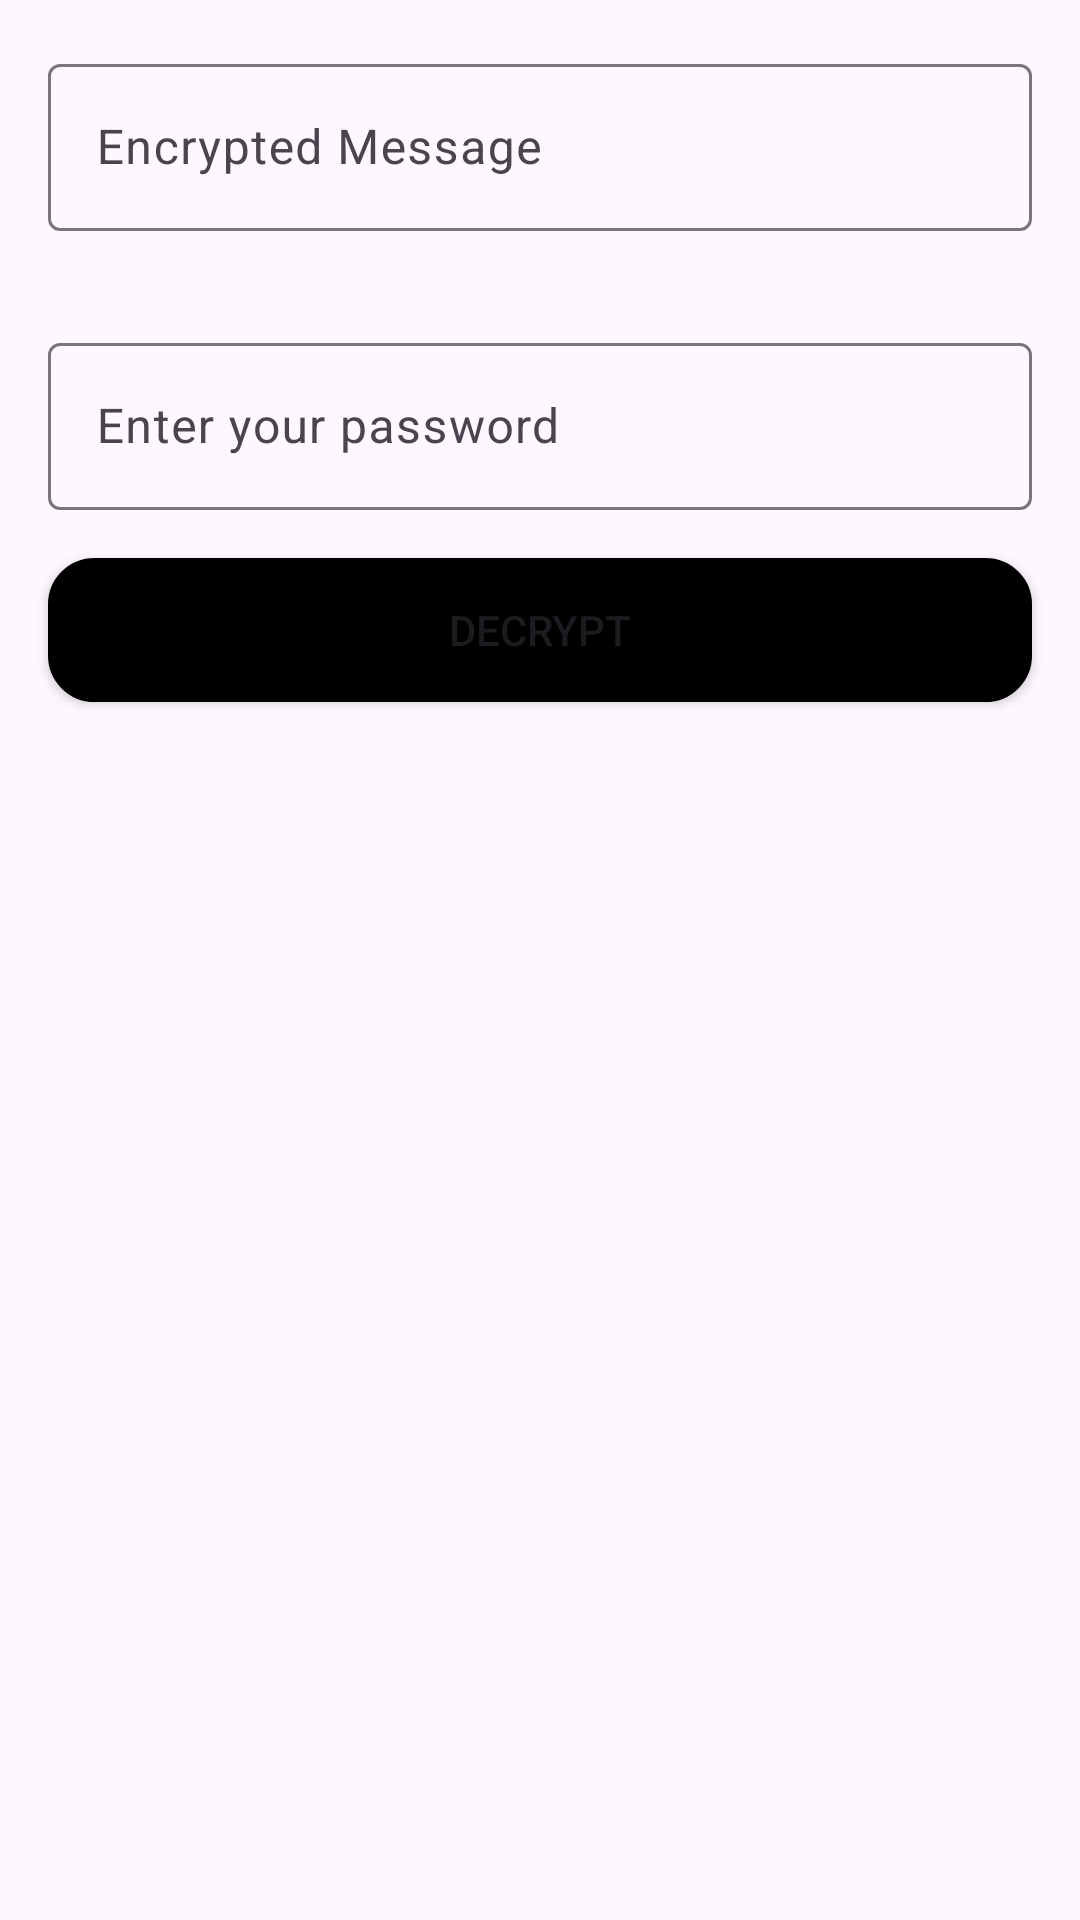

Android layout source for this screen:
<!-- AndroidManifest.xml: application theme Theme.CryptoMessenger -->
<!-- res/layout/fragment_decrypt.xml -->
<?xml version="1.0" encoding="utf-8"?>
<LinearLayout xmlns:android="http://schemas.android.com/apk/res/android"
    xmlns:app="http://schemas.android.com/apk/res-auto"
    xmlns:tools="http://schemas.android.com/tools"
    android:layout_width="match_parent"
    android:layout_height="match_parent"
    android:orientation="vertical"
    tools:context=".frgments.DecryptFragment">


    <com.google.android.material.textfield.TextInputLayout
        android:layout_width="match_parent"
        android:layout_height="wrap_content"
        android:layout_margin="16dp">

        <EditText
            android:id="@+id/etEncryptedMessage"
            android:maxLines="1"
            android:layout_width="match_parent"
            android:layout_height="match_parent"
            android:hint="Encrypted Message" />

    </com.google.android.material.textfield.TextInputLayout>

    <com.google.android.material.textfield.TextInputLayout
        android:layout_width="match_parent"
        android:layout_height="wrap_content"
        android:layout_margin="16dp">

        <EditText
            android:id="@+id/etPassword"
            android:maxLines="1"
            android:layout_width="match_parent"
            android:layout_height="match_parent"
            android:hint="Enter your password" />

    </com.google.android.material.textfield.TextInputLayout>


    <Button
        android:id="@+id/btnDecrypt"
        android:layout_width="match_parent"
        android:layout_height="wrap_content"
        android:layout_marginStart="16dp"
        android:layout_marginEnd="16dp"
        android:background="@drawable/input_bg"
        android:backgroundTint="@color/black"
        android:elevation="10dp"
        android:text="Decrypt" />

    <TextView
        android:id="@+id/tvUserMsg"
        android:layout_width="match_parent"
        android:layout_height="wrap_content"
        android:layout_margin="15dp"
        android:text="There You go!😊"
        android:visibility="gone" />


    <androidx.cardview.widget.CardView
        android:id="@+id/cvDecryptedMessage"
        android:layout_width="match_parent"
        android:layout_height="120dp"
        android:layout_margin="16dp"
        android:visibility="gone"
        app:cardCornerRadius="16dp">

        <androidx.constraintlayout.widget.ConstraintLayout
            android:layout_width="match_parent"
            android:layout_height="match_parent"
            android:gravity="center"
            android:orientation="vertical"
            android:padding="5dp">

            <ScrollView
                android:id="@+id/scrollView2"
                android:layout_width="match_parent"
                android:layout_height="match_parent"
                tools:layout_editor_absoluteX="5dp"
                tools:layout_editor_absoluteY="5dp">

                <TextView
                    android:id="@+id/tvOriginalMessage"
                    android:layout_width="match_parent"
                    android:layout_height="match_parent"
                    android:clickable="false"
                    android:cursorVisible="false"
                    android:focusable="false"
                    android:padding="8dp"
                    android:text=""
                    android:textAlignment="center"
                    android:textAppearance="@drawable/input_bg"
                    android:textSize="18sp" />
            </ScrollView>

            <LinearLayout
                android:layout_width="wrap_content"
                android:layout_height="wrap_content"
                android:layout_marginEnd="16dp"
                android:layout_marginBottom="8dp"
                android:background="@drawable/input_bg"
                android:padding="5dp"
                app:layout_constraintBottom_toBottomOf="parent"
                app:layout_constraintEnd_toEndOf="parent">

                <ImageView
                    android:id="@+id/copyIcon"
                    android:layout_width="wrap_content"
                    android:layout_height="wrap_content"
                    android:elevation="16dp"
                    android:padding="5dp"
                    android:src="@drawable/copy" />

                <ImageView
                    android:id="@+id/sharedicon"
                    android:layout_width="wrap_content"
                    android:layout_height="wrap_content"
                    android:elevation="16dp"
                    android:padding="5dp"
                    android:src="@drawable/share_ic" />
            </LinearLayout>


        </androidx.constraintlayout.widget.ConstraintLayout>
    </androidx.cardview.widget.CardView>
</LinearLayout>
<!-- resources referenced by this layout -->
<resources>
  <color name="black">#FF000000</color>
  <!-- drawable input_bg (drawable) -->
  <?xml version="1.0" encoding="utf-8"?>
  <shape xmlns:android="http://schemas.android.com/apk/res/android">
  <solid android:color="@color/white"/>
      <stroke android:color="@color/black"  android:width="1dp" />
      <corners android:radius="15dp"/>
  </shape>
  <style name="Theme.CryptoMessenger" parent="Base.Theme.CryptoMessenger" />
  <color name="white">#FFFFFFFF</color>
  <style name="Base.Theme.CryptoMessenger" parent="Theme.Material3.DayNight.NoActionBar">
          
          <item name="colorPrimary">@color/mindYellow</item>
          <item name="android:statusBarColor">@color/mindYellow</item>
      </style>
  <color name="mindYellow">#BA9D05</color>
</resources>
